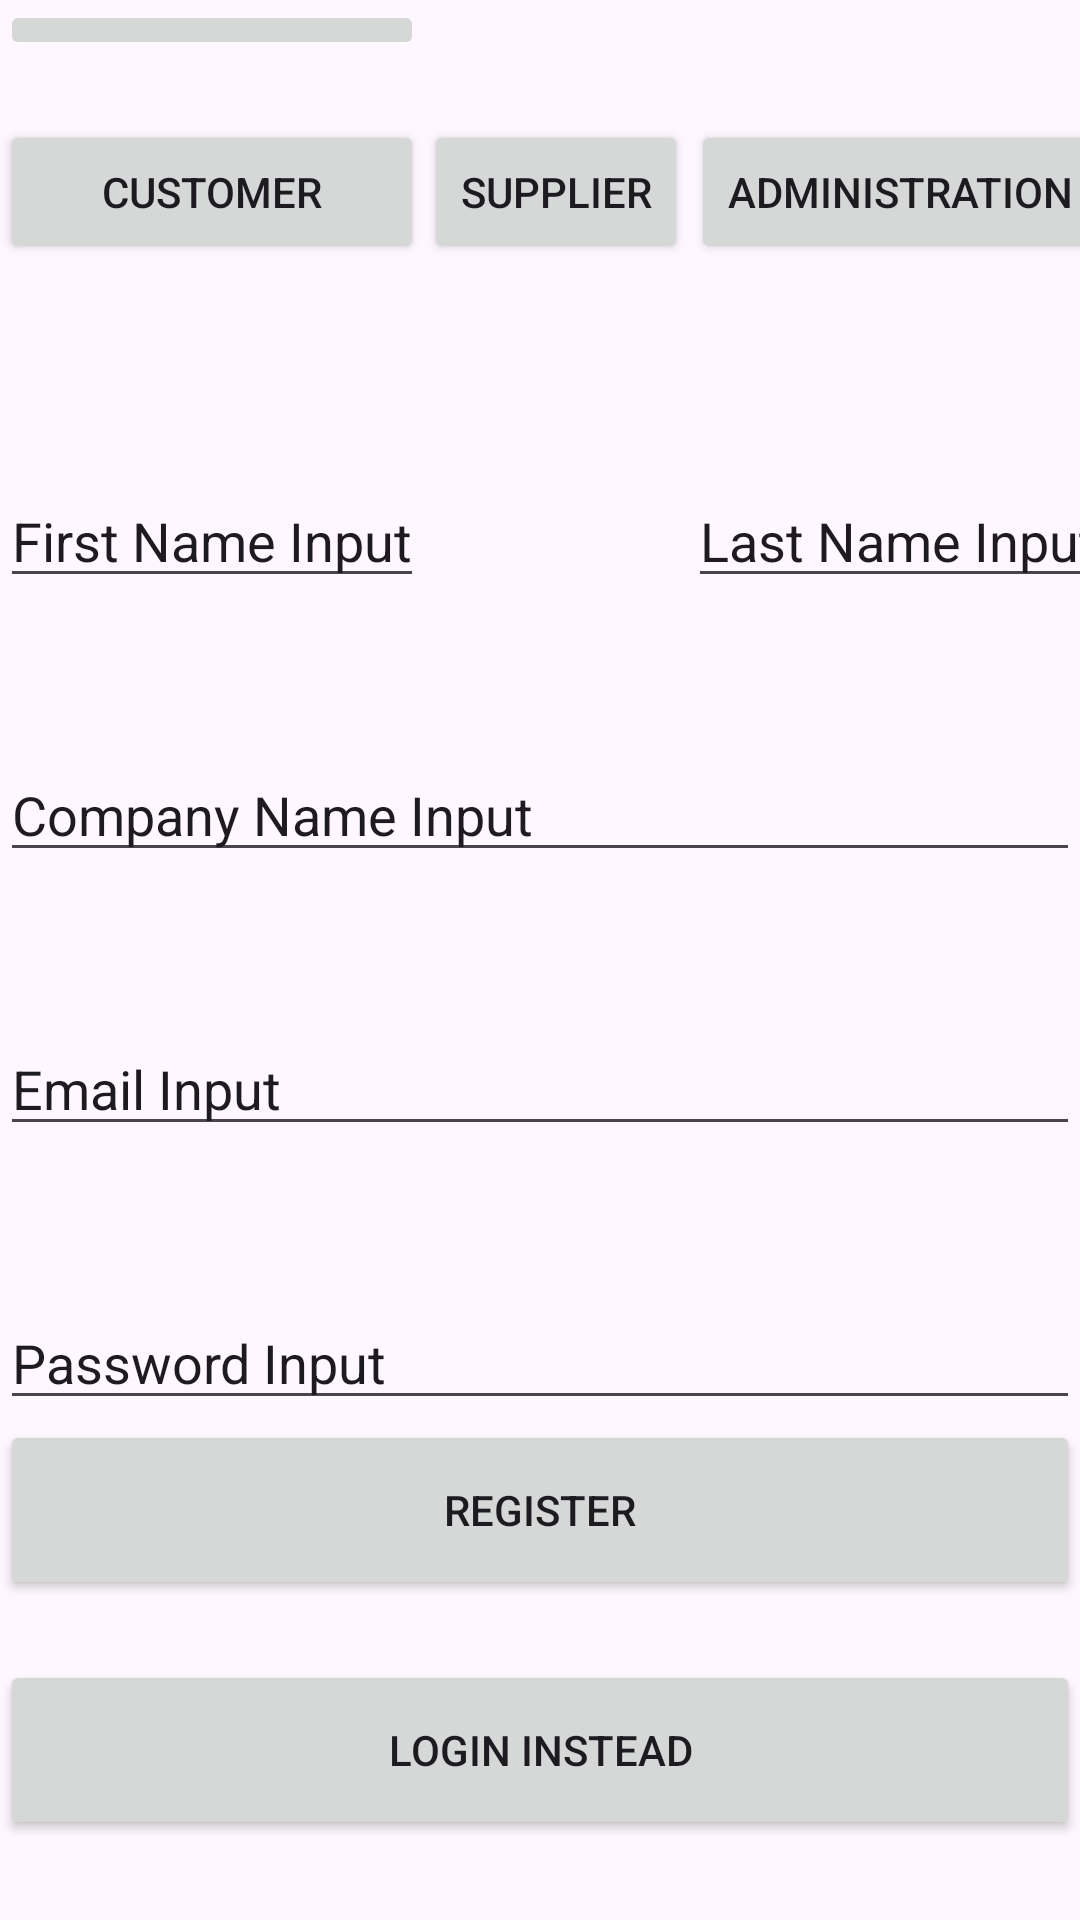

Reconstruct the res/layout file that produces this screen, plus the resources it refers to.
<!-- AndroidManifest.xml: application theme Theme.ISCG7424_MobileApplication -->
<!-- res/layout/activity_supplier_register.xml -->
<?xml version="1.0" encoding="utf-8"?>
<RelativeLayout
    xmlns:android="http://schemas.android.com/apk/res/android"
    xmlns:app="http://schemas.android.com/apk/res-auto"
    xmlns:tools="http://schemas.android.com/tools"
    android:id="@+id/supplierlogin"
    android:layout_width="match_parent"
    android:layout_height="match_parent"
    tools:context=".SupplierLogin">

    <TableLayout
        android:layout_width="match_parent"
        android:layout_height="wrap_content"
        android:background="@android:color/transparent"
        android:stretchColumns="1">
        <TableRow>

            <ImageButton
                android:id="@+id/imgbtnbrsdls"
                android:layout_column="0"
                android:src="@drawable/ic_launcher_foreground"
                tools:ignore="HardcodedText"
                android:onClick="gohomepge"/>
        </TableRow>

        <TableRow
            android:layout_marginTop="20dp"
            android:layout_marginBottom="20dp">

            <Button
                android:id="@+id/cuslgnbtn"
                android:text="Customer"
                android:onClick="GoCusLogin"
                tools:ignore="HardcodedText"

                />

            <Button
                android:id="@+id/cussupbtn"
                android:text="Supplier"
                android:onClick="GoSupLogin"
                tools:ignore="HardcodedText"
                android:layout_gravity="center"
                />

            <Button
                android:id="@+id/cusadmbtn"
                android:text="Administration"
                android:onClick="GoAdminLogin"
                tools:ignore="HardcodedText"
                android:layout_gravity="end"

                />
        </TableRow>


        <TableRow>
            <EditText
                android:paddingTop="60dp"
                android:text="First Name Input"
                tools:ignore="HardcodedText"
                android:layout_column="0"/>
            <EditText
                android:paddingTop="60dp"
                android:text="Last Name Input"
                tools:ignore="HardcodedText"
                android:layout_column="2"/>
        </TableRow>
        <EditText
            android:paddingTop="60dp"
            android:text="Company Name Input"
            tools:ignore="HardcodedText" />



        <EditText
            android:paddingTop="60dp"
            android:text="Email Input"
            tools:ignore="HardcodedText" />

        <EditText
            android:paddingTop="60dp"
            android:text="Password Input"
            tools:ignore="HardcodedText" />


        <Button
            android:paddingTop="10dp"
            android:text="Register"
            android:layout_width="wrap_content"
            android:layout_height="60dp"/>


        <Button
            android:id="@+id/LoginInsteadBtn"
            android:text="Login Instead"
            android:layout_width="100dp"
            android:layout_height="60dp"
            android:layout_marginTop="20dp"
            />
    </TableLayout>


</RelativeLayout>
<!-- resources referenced by this layout -->
<resources>
  <style name="Theme.ISCG7424_MobileApplication" parent="Base.Theme.ISCG7424_MobileApplication" />
  <style name="Base.Theme.ISCG7424_MobileApplication" parent="Theme.Material3.DayNight.NoActionBar">
          
          
      </style>
</resources>
